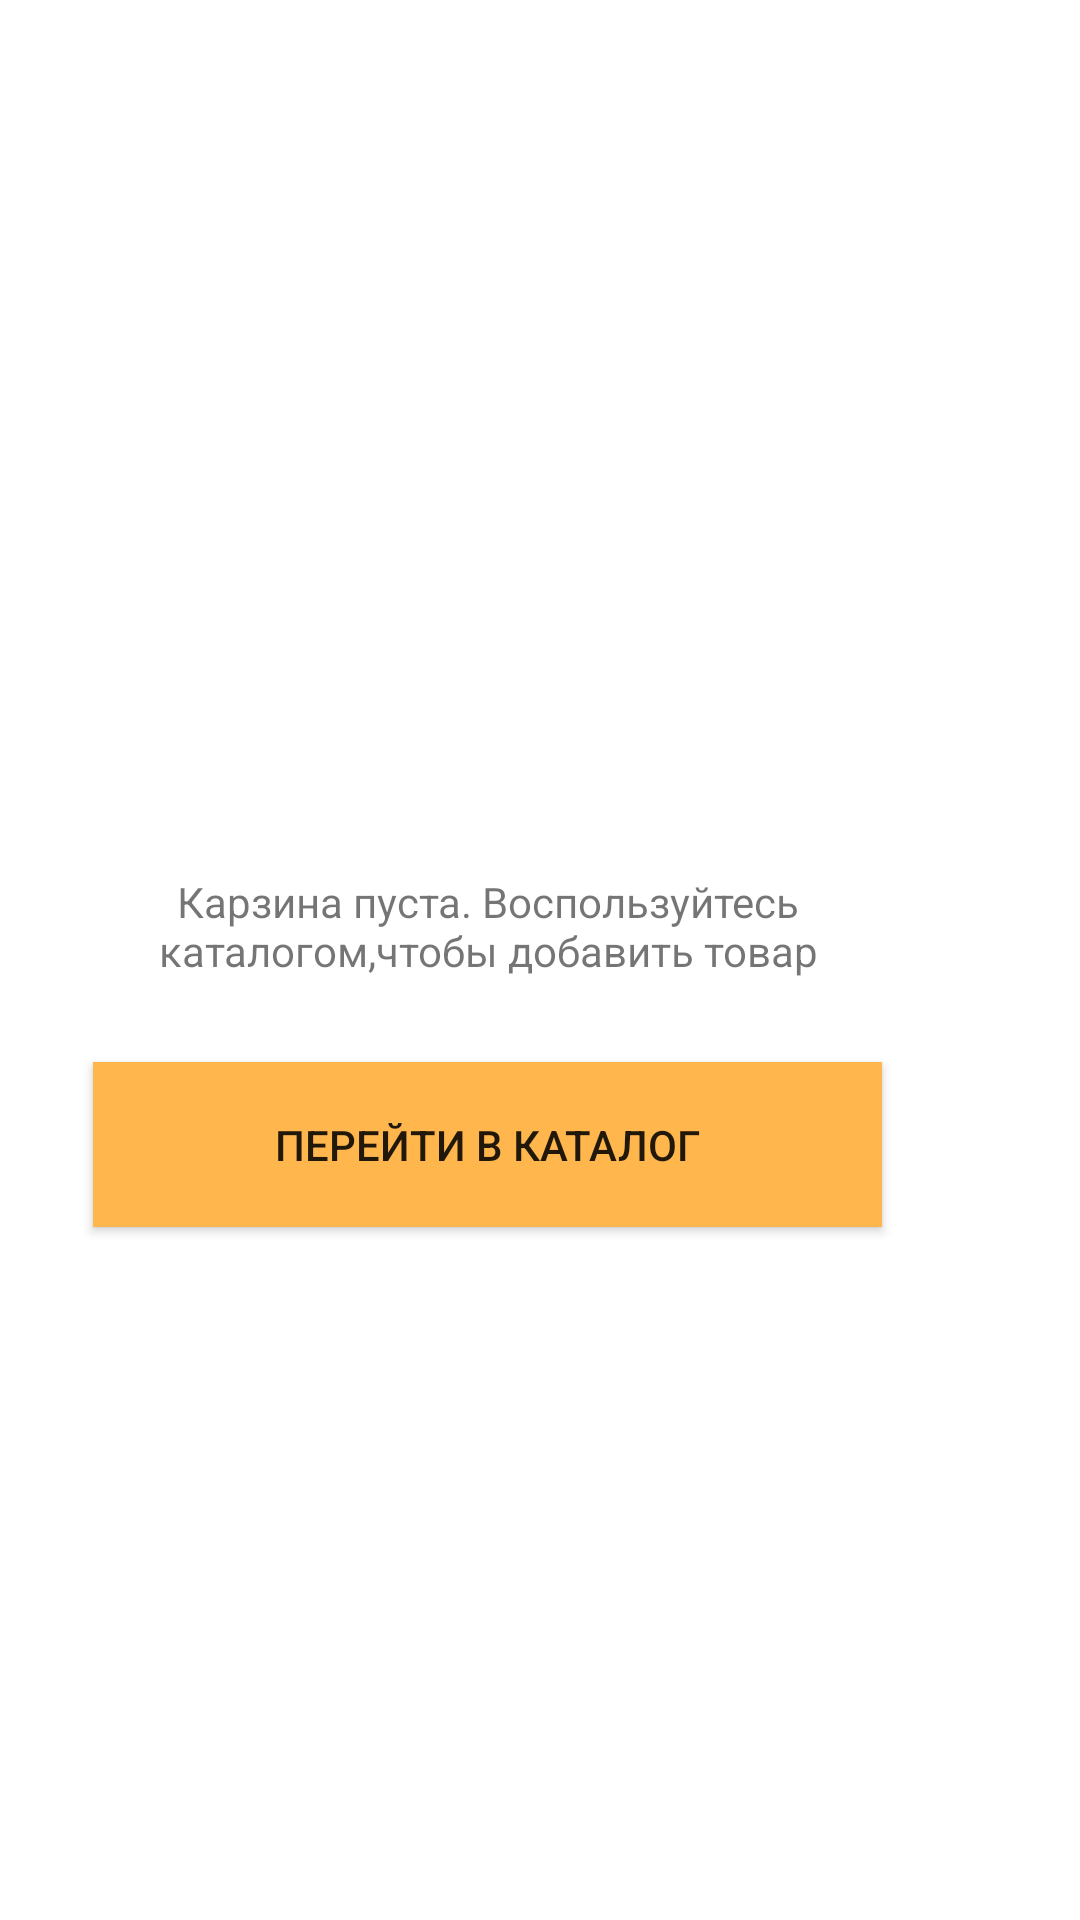

Android layout source for this screen:
<!-- AndroidManifest.xml: application theme AppTheme -->
<!-- res/layout/if_cart_is_emply.xml -->
<?xml version="1.0" encoding="utf-8"?>
<androidx.constraintlayout.widget.ConstraintLayout xmlns:android="http://schemas.android.com/apk/res/android"
    xmlns:app="http://schemas.android.com/apk/res-auto"
    xmlns:tools="http://schemas.android.com/tools"
    android:orientation="vertical" android:layout_width="match_parent"
    android:layout_height="match_parent">

    <ImageView
        android:id="@+id/imageView5"
        android:layout_width="262dp"
        android:layout_height="127dp"
        android:layout_marginTop="148dp"
        android:layout_marginEnd="60dp"
        android:src="@drawable/empty"
        app:layout_constraintEnd_toEndOf="parent"
        app:layout_constraintHorizontal_bias="0.831"
        app:layout_constraintStart_toStartOf="parent"
        app:layout_constraintTop_toTopOf="parent" />

    <TextView
        android:id="@+id/textView5"
        android:layout_width="264dp"
        android:layout_height="43dp"
        android:layout_marginTop="16dp"
        android:layout_marginEnd="60dp"
        android:text="Карзина пуста. Воспользуйтесь каталогом,чтобы добавить товар"
        android:textAlignment="center"
        app:layout_constraintEnd_toEndOf="parent"
        app:layout_constraintHorizontal_bias="0.85"
        app:layout_constraintStart_toStartOf="parent"
        app:layout_constraintTop_toBottomOf="@+id/imageView5" />

    <Button
        android:id="@+id/goToCatalogFragment"
        android:layout_width="263dp"
        android:layout_height="55dp"
        android:layout_marginTop="20dp"
        android:layout_marginEnd="60dp"
        android:background="@color/colorPrimary"
        android:text="Перейти в каталог"
        app:layout_constraintEnd_toEndOf="parent"
        app:layout_constraintHorizontal_bias="0.84"
        app:layout_constraintStart_toStartOf="parent"
        app:layout_constraintTop_toBottomOf="@+id/textView5" />
</androidx.constraintlayout.widget.ConstraintLayout>
<!-- resources referenced by this layout -->
<resources>
  <color name="colorPrimary">#ffb74d</color>
</resources>
